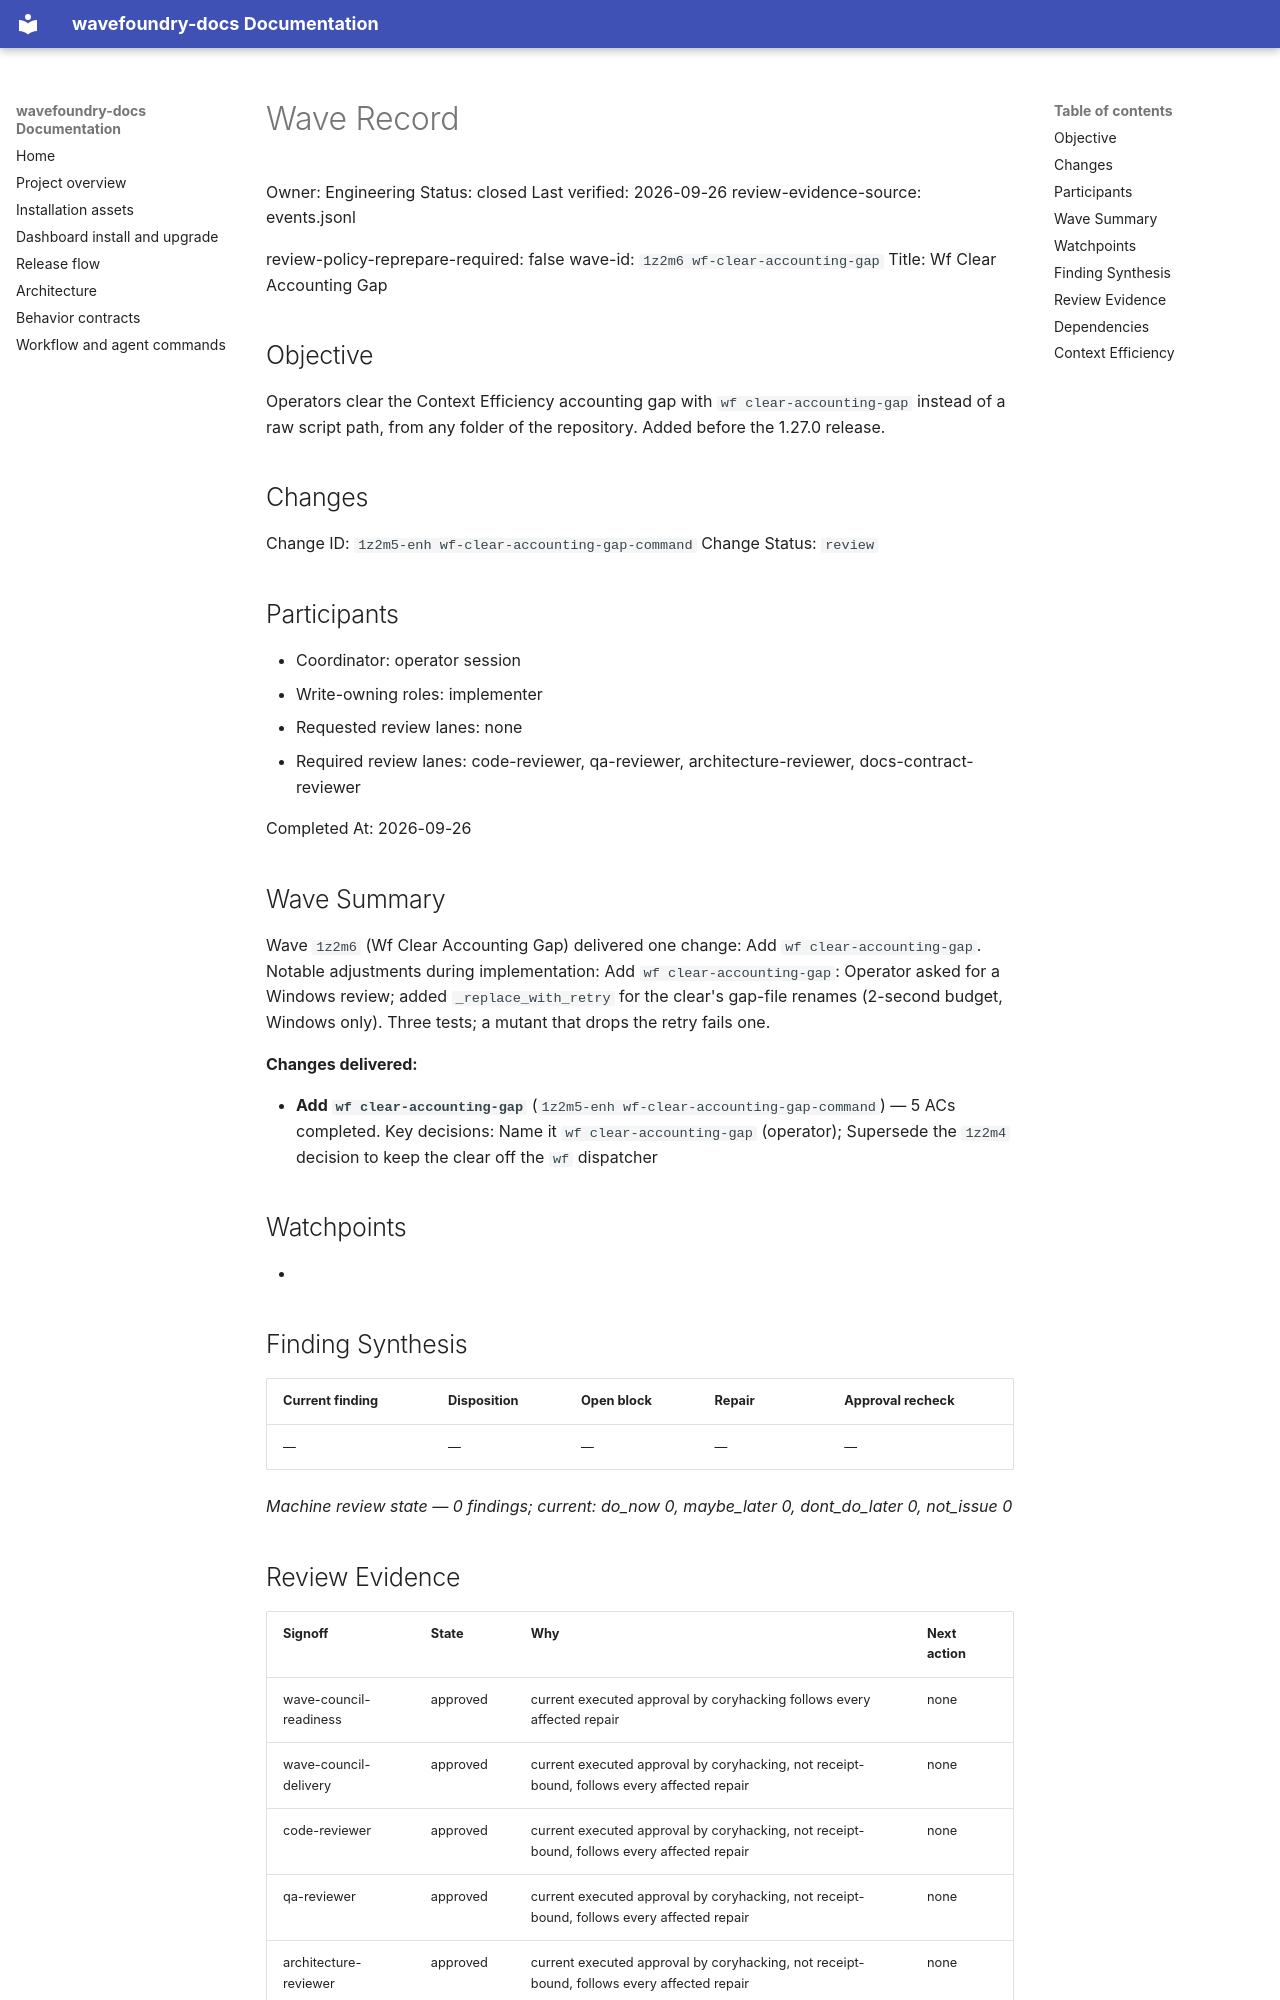

repository: coryhacking/wavefoundry · page: waves/1z2m6 wf-clear-accounting-gap/wave/index.html · generator: mkdocs

# Wave Record

Owner: Engineering
Status: closed
Last verified: 2026-09-26
review-evidence-source: events.jsonl

review-policy-reprepare-required: false
wave-id: `1z2m6 wf-clear-accounting-gap`
Title: Wf Clear Accounting Gap

## Objective

Operators clear the Context Efficiency accounting gap with `wf clear-accounting-gap` instead of a raw script path, from any folder of the repository. Added before the 1.27.0 release.

## Changes

Change ID: `1z2m5-enh wf-clear-accounting-gap-command`
Change Status: `review`

## Participants

- Coordinator: operator session
- Write-owning roles: implementer
- Requested review lanes: none
- Required review lanes: code-reviewer, qa-reviewer, architecture-reviewer, docs-contract-reviewer

Completed At: 2026-09-26

## Wave Summary

Wave `1z2m6` (Wf Clear Accounting Gap) delivered one change: Add `wf clear-accounting-gap`. Notable adjustments during implementation: Add `wf clear-accounting-gap`: Operator asked for a Windows review; added `_replace_with_retry` for the clear's gap-file renames (2-second budget, Windows only). Three tests; a mutant that drops the retry fails one.

**Changes delivered:**

- **Add `wf clear-accounting-gap`** (`1z2m5-enh wf-clear-accounting-gap-command`) — 5 ACs completed. Key decisions: Name it `wf clear-accounting-gap` (operator); Supersede the `1z2m4` decision to keep the clear off the `wf` dispatcher
## Watchpoints

- <Add watchpoint, follow-up, or blocking notes here — coordination constraints, sequencing, or guard requirements.>

## Finding Synthesis

<!-- wave:finding-synthesis begin -->
| Current finding | Disposition | Open block | Repair | Approval recheck |
| --- | --- | --- | --- | --- |
| — | — | — | — | — |

*Machine review state — 0 findings; current: do_now 0, maybe_later 0, dont_do_later 0, not_issue 0*
<!-- wave:finding-synthesis end -->

## Review Evidence

<!-- wave:review-status begin -->
| Signoff | State | Why | Next action |
| --- | --- | --- | --- |
| wave-council-readiness | approved | current executed approval by coryhacking follows every affected repair | none |
| wave-council-delivery | approved | current executed approval by coryhacking, not receipt-bound, follows every affected repair | none |
| code-reviewer | approved | current executed approval by coryhacking, not receipt-bound, follows every affected repair | none |
| qa-reviewer | approved | current executed approval by coryhacking, not receipt-bound, follows every affected repair | none |
| architecture-reviewer | approved | current executed approval by coryhacking, not receipt-bound, follows every affected repair | none |
| docs-contract-reviewer | approved | current executed approval by coryhacking, not receipt-bound, follows every affected repair | none |
| operator-signoff | approved | current executed approval by coryhacking, not receipt-bound, follows every affected repair | none |
<!-- wave:review-status end -->

- operator-signoff: <approved when operator confirms closure>

## Dependencies

- No external wave dependencies. Declare intra-wave dependencies with a `Depends On:` line containing full backticked change ids in each change's block under `## Changes`.
